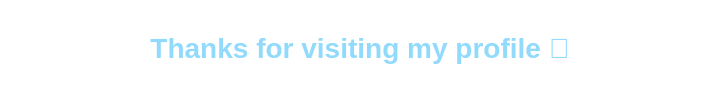
t = 0.00 s
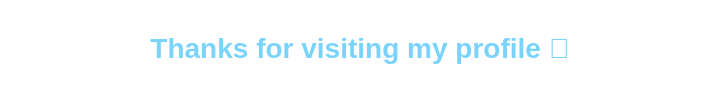
t = 0.30 s
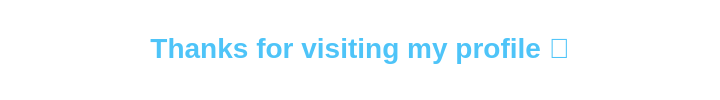
t = 0.90 s
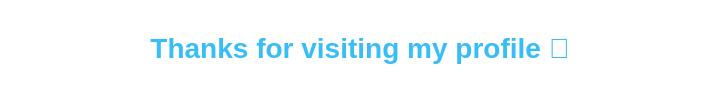
t = 1.20 s
t = 1.50 s: frame unchanged from t = 0.90 s, image omitted
t = 2.10 s: frame unchanged from t = 0.30 s, image omitted

The animated SVG that drew these frames (rendered in a browser with its animation timeline set to each time). Animation: 1 SMIL element (animate=1); one cycle of 2.40 s, repeats indefinitely.

<svg xmlns="http://www.w3.org/2000/svg" width="720" height="100">
<text x="360" y="58" text-anchor="middle" font-family="Arial" font-size="28" font-weight="700" fill="#38bdf8">
Thanks for visiting my profile 👋
<animate attributeName="opacity" values=".55;1;.55" dur="2.4s" repeatCount="indefinite"/>
</text></svg>
